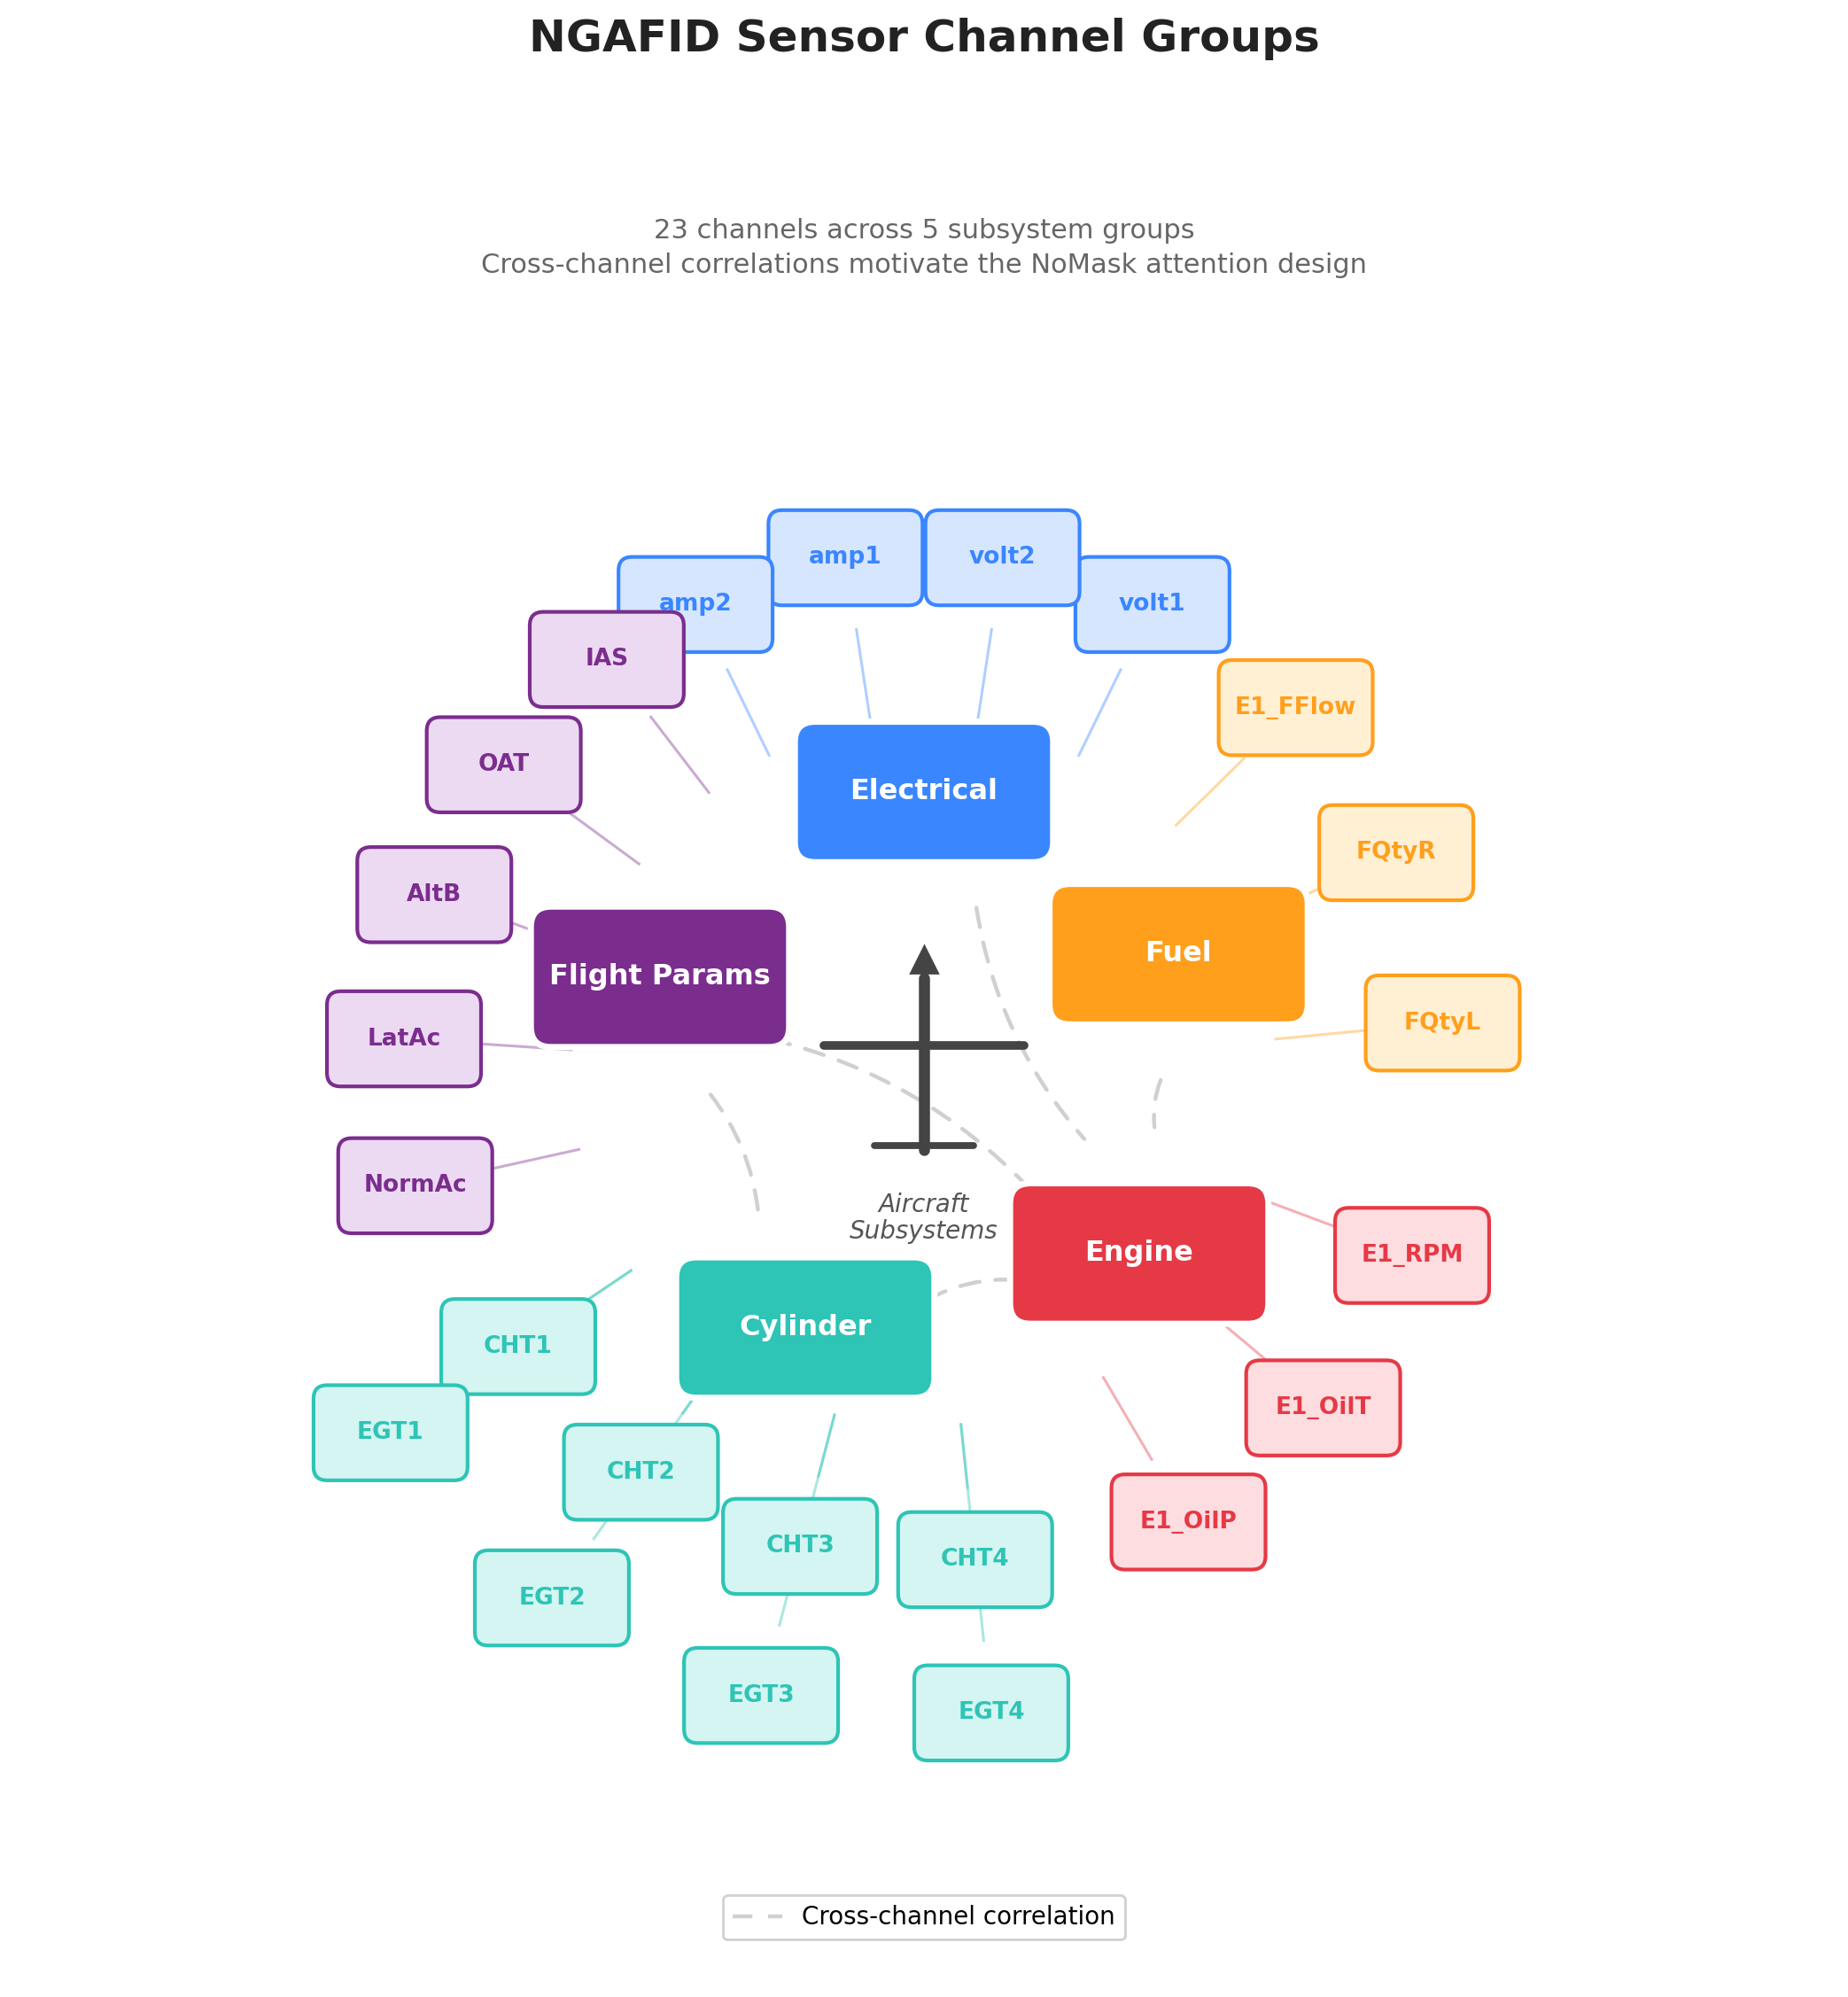

The Python source for this figure:
"""
fig_004: NGAFID Sensor Channel Groups
Radial grouped visualization of the 23 NGAFID sensor channels organized by type,
showing cross-channel relationships that motivate the NoMask design.
"""

import matplotlib.pyplot as plt
import matplotlib.patches as mpatches
from matplotlib.patches import FancyArrowPatch
import numpy as np

# ============================================================
# Data from verified facts
# ============================================================
groups = [
    ("Electrical",    ["volt1", "volt2", "amp1", "amp2"]),
    ("Fuel",          ["FQtyL", "FQtyR", "E1_FFlow"]),
    ("Engine",        ["E1_OilP", "E1_OilT", "E1_RPM"]),
    ("Cylinder",      ["CHT1", "CHT2", "CHT3", "CHT4",
                       "EGT1", "EGT2", "EGT3", "EGT4"]),
    ("Flight Params", ["IAS", "OAT", "AltB", "LatAc", "NormAc"]),
]

colors = {
    "Electrical":    "#3A86FF",
    "Fuel":          "#FF9F1C",
    "Engine":        "#E63946",
    "Cylinder":      "#2EC4B6",
    "Flight Params": "#7B2D8E",
}

light_colors = {
    "Electrical":    "#D6E6FF",
    "Fuel":          "#FFF0D4",
    "Engine":        "#FDDDE0",
    "Cylinder":      "#D4F5F1",
    "Flight Params": "#ECDAF3",
}

# Cross-channel correlations (from spec: faults manifest as correlated
# patterns across voltage, current, temperature, RPM, and other sensors)
correlations = [
    ("Engine",      "Cylinder"),
    ("Electrical",  "Engine"),
    ("Fuel",        "Engine"),
    ("Engine",      "Flight Params"),
    ("Cylinder",    "Flight Params"),
]

# ============================================================
# Helper functions
# ============================================================

def polar_xy(r, angle_deg):
    ar = np.radians(angle_deg)
    return r * np.cos(ar), r * np.sin(ar)


def draw_pill(ax, label, cx, cy, color, light_color, pw=0.28, ph=0.15):
    pill = mpatches.FancyBboxPatch(
        (cx - pw / 2, cy - ph / 2), pw, ph,
        boxstyle="round,pad=0.03",
        facecolor=light_color, edgecolor=color, linewidth=1.5, zorder=6,
    )
    ax.add_patch(pill)
    ax.text(cx, cy, label, ha="center", va="center",
            fontsize=9.5, fontweight="semibold", color=color, zorder=7)


def draw_line(ax, x1, y1, x2, y2, color, lw=1.1, alpha=0.40, zorder=2):
    ax.plot([x1, x2], [y1, y2], color=color, linewidth=lw,
            alpha=alpha, zorder=zorder)


# ============================================================
# Layout — manually tuned angles to avoid overlap
# ============================================================
# Place Cylinder (8 channels) at bottom with plenty of room.
# Electrical at top. Other groups fill remaining space.
#
#   Electrical (top, 90°)
#   Flight Params (upper-left, 155°)
#   Cylinder (lower-left, 225°)   ← largest group, bottom area
#   Engine (lower-right, 315°)
#   Fuel (upper-right, 30°)

layout = {
    "Electrical":    90,
    "Fuel":          25,
    "Engine":        -40,
    "Cylinder":      -115,
    "Flight Params": 160,
}

group_label_r = 0.62
channel_r1 = 1.15       # single-ring channels
channel_r_inner = 1.08  # inner ring for Cylinder
channel_r_outer = 1.42  # outer ring for Cylinder

# ============================================================
# Draw
# ============================================================
fig, ax = plt.subplots(figsize=(12, 12), dpi=200)
ax.set_xlim(-2.0, 2.0)
ax.set_ylim(-2.0, 2.0)
ax.set_aspect("equal")
ax.axis("off")
fig.patch.set_facecolor("white")

group_positions = {}

for gname, channels in groups:
    angle = layout[gname]
    color = colors[gname]
    light = light_colors[gname]
    n_ch = len(channels)

    gx, gy = polar_xy(group_label_r, angle)
    group_positions[gname] = (gx, gy)

    # --- Group label bubble ---
    bw, bh = 0.48, 0.22
    bubble = mpatches.FancyBboxPatch(
        (gx - bw / 2, gy - bh / 2), bw, bh,
        boxstyle="round,pad=0.045",
        facecolor=color, edgecolor="white", linewidth=2.5, zorder=10,
    )
    ax.add_patch(bubble)
    ax.text(gx, gy, gname, ha="center", va="center",
            fontsize=11.5, fontweight="bold", color="white", zorder=11)

    # --- Channel pills ---
    if n_ch > 5:
        # Two concentric rings for Cylinder (8 sensors)
        half = n_ch // 2
        inner_chs = channels[:half]   # CHT1-4
        outer_chs = channels[half:]   # EGT1-4
        fan_span = 62

        inner_fan = np.linspace(angle - fan_span / 2,
                                angle + fan_span / 2, len(inner_chs))
        for ch, fa in zip(inner_chs, inner_fan):
            cx, cy = polar_xy(channel_r_inner, fa)
            draw_pill(ax, ch, cx, cy, color, light)
            # connector
            sx, sy = polar_xy(group_label_r + 0.16, fa)
            ex, ey = polar_xy(channel_r_inner - 0.16, fa)
            draw_line(ax, sx, sy, ex, ey, color)

        outer_fan = np.linspace(angle - fan_span / 2,
                                angle + fan_span / 2, len(outer_chs))
        for ch, fa in zip(outer_chs, outer_fan):
            cx, cy = polar_xy(channel_r_outer, fa)
            draw_pill(ax, ch, cx, cy, color, light)
            sx, sy = polar_xy(group_label_r + 0.16, fa)
            ex, ey = polar_xy(channel_r_outer - 0.16, fa)
            draw_line(ax, sx, sy, ex, ey, color)
    else:
        fan_span = max(28, 13 * n_ch)
        fan_angles = np.linspace(angle - fan_span / 2,
                                 angle + fan_span / 2, n_ch)
        for ch, fa in zip(channels, fan_angles):
            cx, cy = polar_xy(channel_r1, fa)
            draw_pill(ax, ch, cx, cy, color, light)
            sx, sy = polar_xy(group_label_r + 0.16, fa)
            ex, ey = polar_xy(channel_r1 - 0.16, fa)
            draw_line(ax, sx, sy, ex, ey, color)

# ============================================================
# Cross-channel correlation arcs (dashed)
# ============================================================
for g1, g2 in correlations:
    x1, y1 = group_positions[g1]
    x2, y2 = group_positions[g2]
    dx, dy = x2 - x1, y2 - y1
    dist = np.hypot(dx, dy)
    shrink = 0.27 / dist
    sx1, sy1 = x1 + dx * shrink, y1 + dy * shrink
    sx2, sy2 = x2 - dx * shrink, y2 - dy * shrink

    arc = FancyArrowPatch(
        (sx1, sy1), (sx2, sy2),
        connectionstyle="arc3,rad=0.15",
        arrowstyle="-",
        linewidth=1.6, linestyle=(0, (5, 4)),
        color="#AAAAAA", alpha=0.55, zorder=1,
    )
    ax.add_patch(arc)

# ============================================================
# Central aircraft schematic
# ============================================================
ac_color = "#444"
# Fuselage
ax.plot([0, 0], [-0.17, 0.21], color=ac_color, linewidth=4.5,
        solid_capstyle="round", zorder=8)
# Nose
ax.plot([0], [0.25], marker="^", color=ac_color, markersize=11, zorder=8)
# Wings
ax.plot([-0.22, 0.22], [0.06, 0.06], color=ac_color, linewidth=3.5,
        solid_capstyle="round", zorder=8)
# Tail
ax.plot([-0.11, 0.11], [-0.16, -0.16], color=ac_color, linewidth=2.8,
        solid_capstyle="round", zorder=8)

ax.text(0, -0.32, "Aircraft\nSubsystems", ha="center", va="center",
        fontsize=10, color="#555", fontstyle="italic", zorder=9,
        linespacing=1.1)

# ============================================================
# Legend
# ============================================================
ax.plot([], [], linestyle=(0, (5, 4)), color="#AAAAAA", linewidth=1.6,
        alpha=0.55, label="Cross-channel correlation")
ax.legend(loc="lower center", frameon=True, fontsize=10,
          fancybox=True, framealpha=0.92, edgecolor="#ccc",
          bbox_to_anchor=(0.5, 0.015))

# ============================================================
# Title + subtitle
# ============================================================
fig.suptitle("NGAFID Sensor Channel Groups",
             fontsize=18, fontweight="bold", y=0.955, color="#222")
ax.text(0, 1.82,
        "23 channels across 5 subsystem groups\n"
        "Cross-channel correlations motivate the NoMask attention design",
        ha="center", va="center", fontsize=11, color="#666",
        linespacing=1.4)

# ============================================================
# Save
# ============================================================
plt.tight_layout(rect=[0, 0.02, 1, 0.93])
plt.savefig("/home/wangni/notion-figures/nomask/fig_004.png",
            dpi=200, bbox_inches="tight", facecolor="white")
plt.close()
print("Saved: /home/wangni/notion-figures/nomask/fig_004.png")
